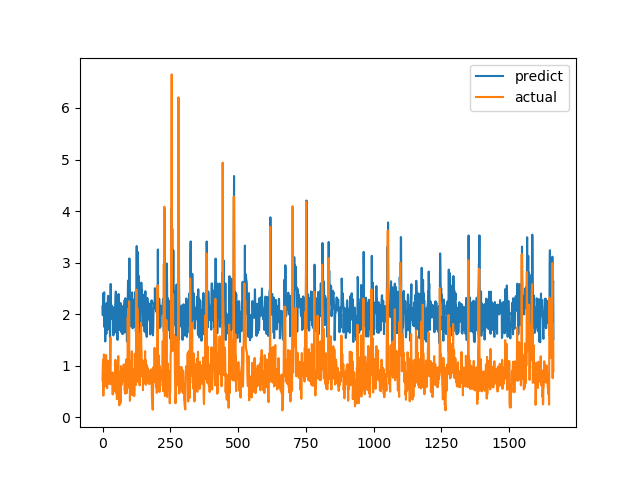

Data behind this chart, as committed beside it:
predict, actual
2.148, 0.7094
1.976, 1.015
2.324, 1.116
2.405, 0.4183
2.045, 1.002
2.226, 1.219
2.425, 1.143
1.75, 0.6528
2.125, 0.6747
1.906, 0.601
1.469, 0.6695
1.996, 0.6538
1.999, 0.7814
1.973, 1.206
1.616, 0.8469
2.213, 0.8286
2.174, 0.6482
2.023, 0.5624
1.698, 0.7183
2.133, 1.1
2.355, 0.9542
2.352, 0.729
2.164, 0.6694
2.086, 0.8631
2.183, 0.6465
2.056, 0.8223
1.963, 0.9236
1.644, 0.8301
1.462, 1.067
2.284, 1.546
2.586, 0.6827
2.188, 0.6386
1.914, 0.6464
2.042, 0.6881
1.976, 0.7274
2.163, 0.65
2.111, 0.8694
2.086, 0.4409
1.971, 0.4519
1.781, 0.7575
1.588, 0.4952
1.871, 0.6851
1.992, 0.7244
1.986, 0.8654
2.139, 0.74
1.64, 0.8071
1.955, 0.8204
2.143, 1.114
2.344, 1.109
2.439, 0.4751
1.831, 1.039
2.314, 0.9458
2.352, 0.7878
2.032, 0.3505
1.775, 0.9368
1.501, 0.9868
2.109, 0.647
1.911, 1.03
2.107, 1.187
2.392, 0.9329
... 1,604 more rows
